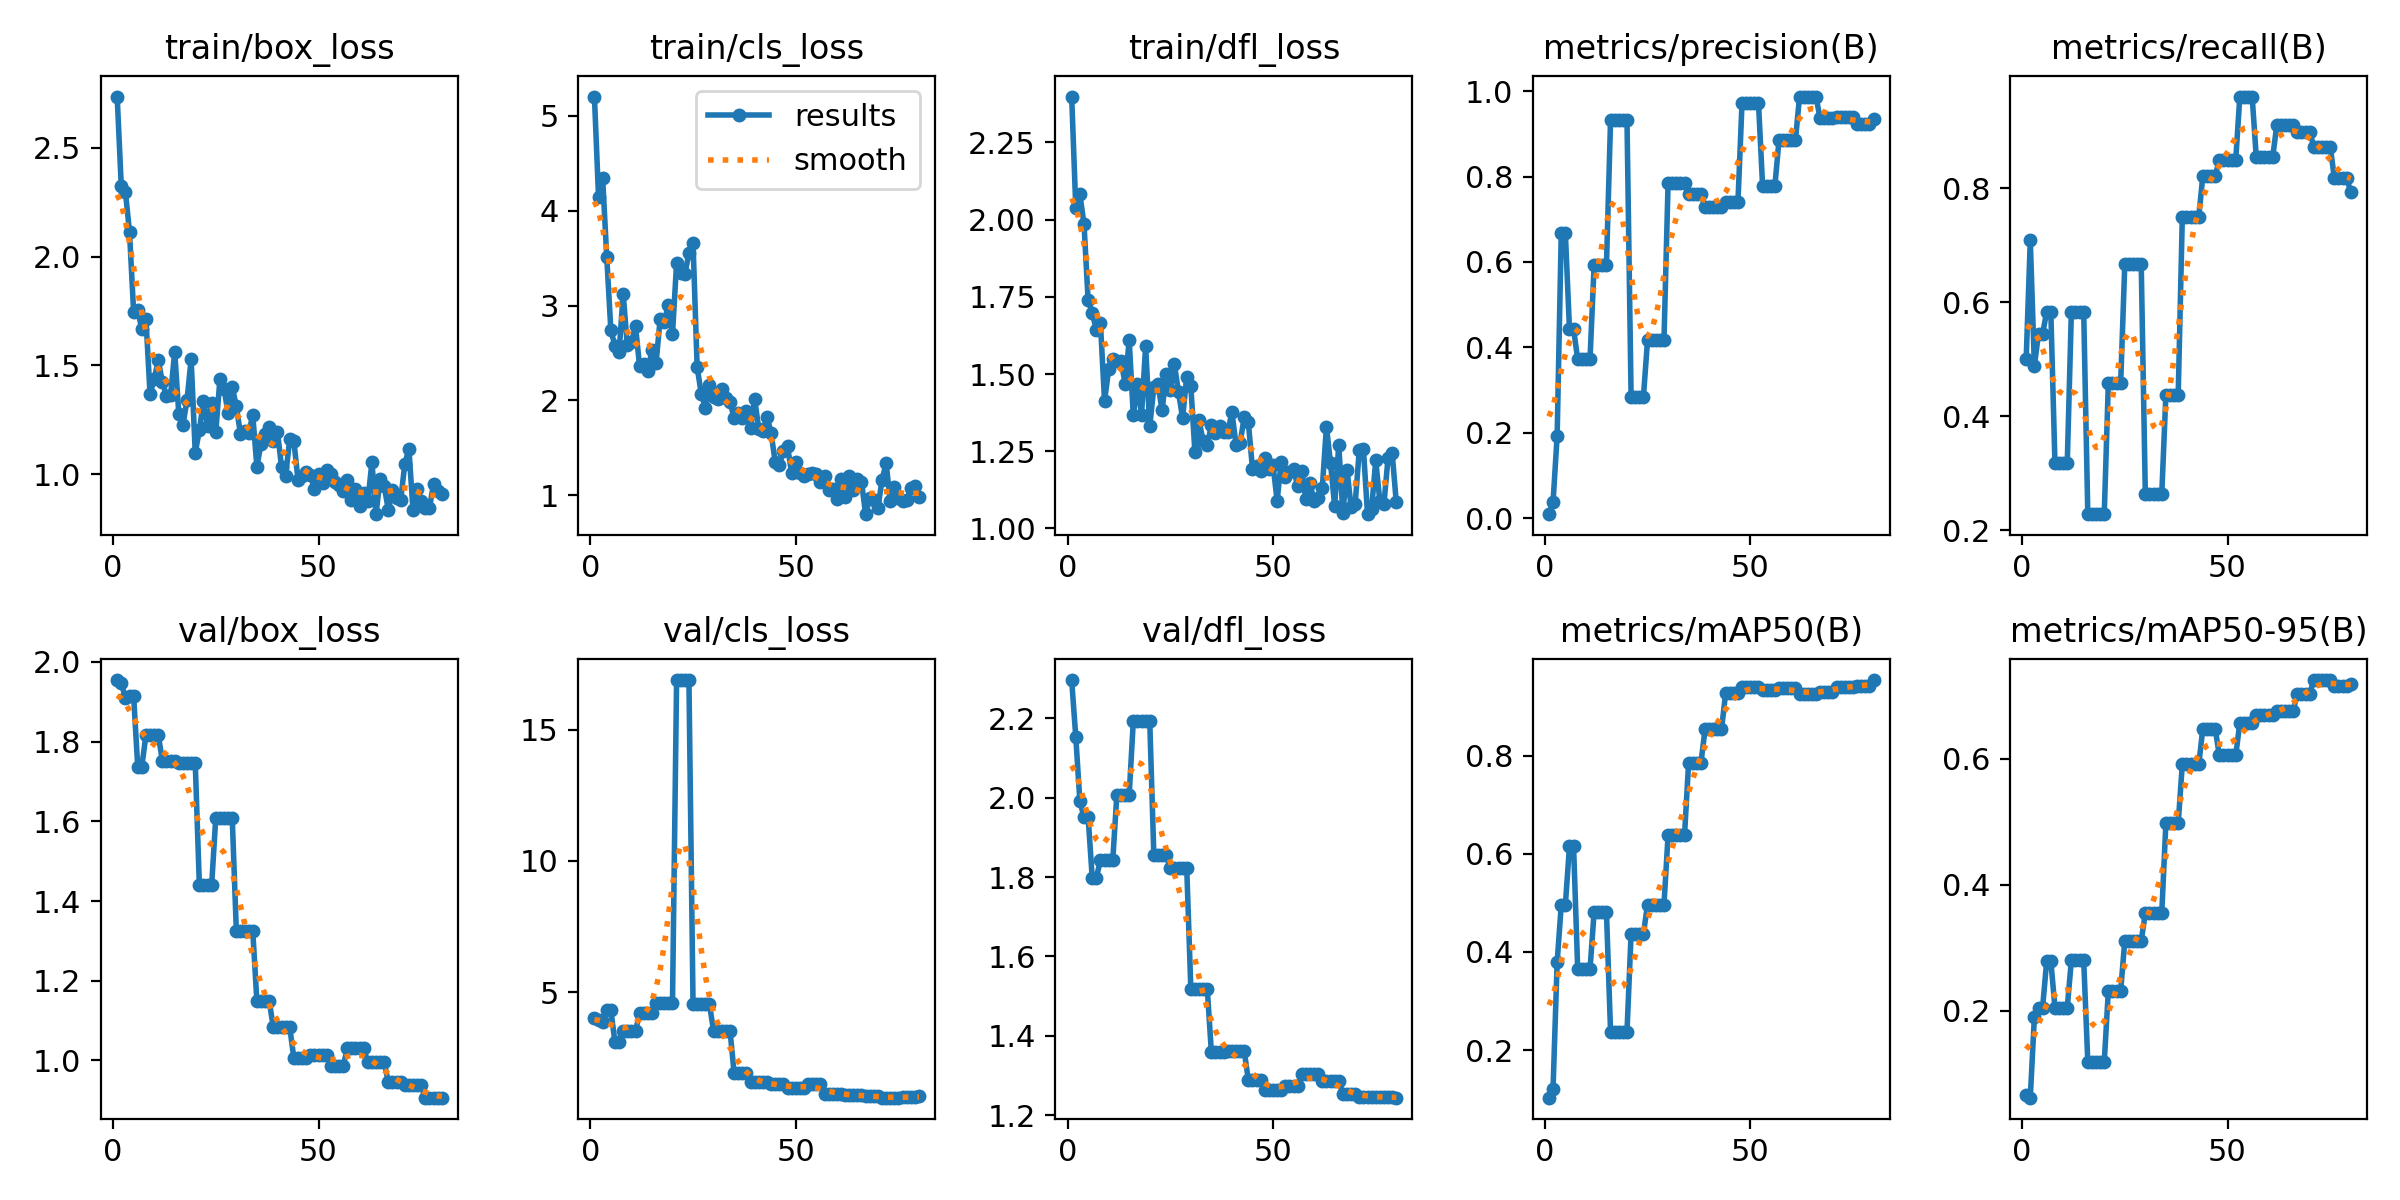

Data behind this chart, as committed beside it:
epoch, time, train/box_loss, train/cls_loss, train/dfl_loss, metrics/precision(B), metrics/recall(B), metrics/mAP50(B), metrics/mAP50-95(B), val/box_loss, val/cls_loss, val/dfl_loss, lr/pg0, lr/pg1, lr/pg2
1, 25.19, 2.737, 5.202, 2.398, 0.00898, 0.5, 0.1031, 0.06551, 1.955, 4.026, 2.296, 7.5e-05, 7.5e-05, 7.5e-05
2, 55.08, 2.324, 4.145, 2.038, 0.03636, 0.7083, 0.1208, 0.06146, 1.947, 3.917, 2.153, 0.0001605, 0.0001605, 0.0001605
3, 84.65, 2.299, 4.342, 2.081, 0.1925, 0.4882, 0.3786, 0.19, 1.91, 3.843, 1.99, 0.0002438, 0.0002438, 0.0002438
4, 123.4, 2.114, 3.51, 1.985, 0.667, 0.5447, 0.4957, 0.2048, 1.915, 4.305, 1.952, 0.000325, 0.000325, 0.000325
5, 153.2, 1.747, 2.739, 1.74, 0.667, 0.5447, 0.4957, 0.2048, 1.915, 4.305, 1.952, 0.000404, 0.000404, 0.000404
6, 180.5, 1.755, 2.576, 1.698, 0.4427, 0.5833, 0.6153, 0.279, 1.738, 3.076, 1.798, 0.0004808, 0.0004808, 0.0004808
7, 208.8, 1.665, 2.507, 1.644, 0.4427, 0.5833, 0.6153, 0.279, 1.738, 3.076, 1.798, 0.0005554, 0.0005554, 0.0005554
8, 237.1, 1.715, 3.124, 1.664, 0.3722, 0.3181, 0.3649, 0.2048, 1.817, 3.518, 1.842, 0.0006279, 0.0006279, 0.0006279
9, 263.7, 1.368, 2.583, 1.412, 0.3722, 0.3181, 0.3649, 0.2048, 1.817, 3.518, 1.842, 0.0006983, 0.0006983, 0.0006983
10, 291, 1.436, 2.612, 1.515, 0.3722, 0.3181, 0.3649, 0.2048, 1.817, 3.518, 1.842, 0.0007664, 0.0007664, 0.0007664
11, 317, 1.523, 2.781, 1.548, 0.3722, 0.3181, 0.3649, 0.2048, 1.817, 3.518, 1.842, 0.0008324, 0.0008324, 0.0008324
12, 345.6, 1.424, 2.359, 1.541, 0.5924, 0.5833, 0.4812, 0.2799, 1.752, 4.185, 2.008, 0.0008963, 0.0008963, 0.0008963
13, 378, 1.36, 2.385, 1.543, 0.5924, 0.5833, 0.4812, 0.2799, 1.752, 4.185, 2.008, 0.0009579, 0.0009579, 0.0009579
14, 412.9, 1.362, 2.307, 1.469, 0.5924, 0.5833, 0.4812, 0.2799, 1.752, 4.185, 2.008, 0.001017, 0.001017, 0.001017
15, 444.4, 1.563, 2.533, 1.609, 0.5924, 0.5833, 0.4812, 0.2799, 1.752, 4.185, 2.008, 0.001033, 0.001033, 0.001033
16, 475.4, 1.277, 2.394, 1.367, 0.932, 0.228, 0.2377, 0.118, 1.746, 4.598, 2.193, 0.001018, 0.001018, 0.001018
17, 504.5, 1.226, 2.858, 1.467, 0.932, 0.228, 0.2377, 0.118, 1.746, 4.598, 2.193, 0.001002, 0.001002, 0.001002
18, 532.2, 1.339, 2.83, 1.368, 0.932, 0.228, 0.2377, 0.118, 1.746, 4.598, 2.193, 0.000987, 0.000987, 0.000987
19, 560.2, 1.529, 3.011, 1.59, 0.932, 0.228, 0.2377, 0.118, 1.746, 4.598, 2.193, 0.0009716, 0.0009716, 0.0009716
20, 591.6, 1.098, 2.698, 1.33, 0.932, 0.228, 0.2377, 0.118, 1.746, 4.598, 2.193, 0.0009561, 0.0009561, 0.0009561
21, 622.5, 1.201, 3.449, 1.457, 0.2842, 0.4583, 0.437, 0.2314, 1.441, 16.89, 1.854, 0.0009406, 0.0009406, 0.0009406
22, 650.5, 1.335, 3.345, 1.468, 0.2842, 0.4583, 0.437, 0.2314, 1.441, 16.89, 1.854, 0.0009252, 0.0009252, 0.0009252
23, 677.1, 1.222, 3.329, 1.382, 0.2842, 0.4583, 0.437, 0.2314, 1.441, 16.89, 1.854, 0.0009097, 0.0009097, 0.0009097
24, 703.4, 1.328, 3.551, 1.499, 0.2842, 0.4583, 0.437, 0.2314, 1.441, 16.89, 1.854, 0.0008942, 0.0008942, 0.0008942
25, 729.9, 1.194, 3.657, 1.448, 0.4165, 0.6667, 0.4964, 0.311, 1.61, 4.526, 1.823, 0.0008787, 0.0008787, 0.0008787
26, 756.2, 1.435, 2.351, 1.532, 0.4165, 0.6667, 0.4964, 0.311, 1.61, 4.526, 1.823, 0.0008633, 0.0008633, 0.0008633
27, 783, 1.393, 2.07, 1.441, 0.4165, 0.6667, 0.4964, 0.311, 1.61, 4.526, 1.823, 0.0008478, 0.0008478, 0.0008478
28, 811.9, 1.279, 1.922, 1.357, 0.4165, 0.6667, 0.4964, 0.311, 1.61, 4.526, 1.823, 0.0008323, 0.0008323, 0.0008323
29, 839, 1.401, 2.163, 1.491, 0.4165, 0.6667, 0.4964, 0.311, 1.61, 4.526, 1.823, 0.0008169, 0.0008169, 0.0008169
30, 868.8, 1.311, 2.034, 1.461, 0.7849, 0.2629, 0.6374, 0.3549, 1.325, 3.516, 1.519, 0.0008014, 0.0008014, 0.0008014
31, 899.4, 1.185, 2.011, 1.246, 0.7849, 0.2629, 0.6374, 0.3549, 1.325, 3.516, 1.519, 0.0007859, 0.0007859, 0.0007859
32, 925.3, 1.197, 2.124, 1.35, 0.7849, 0.2629, 0.6374, 0.3549, 1.325, 3.516, 1.519, 0.0007705, 0.0007705, 0.0007705
33, 951.9, 1.187, 2.027, 1.282, 0.7849, 0.2629, 0.6374, 0.3549, 1.325, 3.516, 1.519, 0.000755, 0.000755, 0.000755
34, 980.1, 1.271, 1.984, 1.271, 0.7849, 0.2629, 0.6374, 0.3549, 1.325, 3.516, 1.519, 0.0007395, 0.0007395, 0.0007395
35, 1009, 1.033, 1.813, 1.333, 0.7597, 0.4374, 0.7855, 0.4975, 1.149, 1.917, 1.359, 0.0007241, 0.0007241, 0.0007241
36, 1037, 1.14, 1.864, 1.31, 0.7597, 0.4374, 0.7855, 0.4975, 1.149, 1.917, 1.359, 0.0007086, 0.0007086, 0.0007086
37, 1065, 1.182, 1.819, 1.33, 0.7597, 0.4374, 0.7855, 0.4975, 1.149, 1.917, 1.359, 0.0006931, 0.0006931, 0.0006931
38, 1092, 1.214, 1.892, 1.312, 0.7597, 0.4374, 0.7855, 0.4975, 1.149, 1.917, 1.359, 0.0006777, 0.0006777, 0.0006777
39, 1119, 1.153, 1.708, 1.312, 0.7279, 0.7496, 0.8531, 0.5913, 1.083, 1.554, 1.36, 0.0006622, 0.0006622, 0.0006622
40, 1149, 1.194, 2.015, 1.377, 0.7279, 0.7496, 0.8531, 0.5913, 1.083, 1.554, 1.36, 0.0006467, 0.0006467, 0.0006467
41, 1186, 1.034, 1.698, 1.272, 0.7279, 0.7496, 0.8531, 0.5913, 1.083, 1.554, 1.36, 0.0006312, 0.0006312, 0.0006312
42, 1218, 0.9927, 1.68, 1.276, 0.7279, 0.7496, 0.8531, 0.5913, 1.083, 1.554, 1.36, 0.0006158, 0.0006158, 0.0006158
43, 1244, 1.161, 1.827, 1.362, 0.7279, 0.7496, 0.8531, 0.5913, 1.083, 1.554, 1.36, 0.0006003, 0.0006003, 0.0006003
44, 1276, 1.152, 1.654, 1.343, 0.7395, 0.8217, 0.9264, 0.6482, 1.006, 1.479, 1.289, 0.0005848, 0.0005848, 0.0005848
45, 1306, 0.9746, 1.35, 1.194, 0.7395, 0.8217, 0.9264, 0.6482, 1.006, 1.479, 1.289, 0.0005694, 0.0005694, 0.0005694
46, 1335, 0.9916, 1.32, 1.202, 0.7395, 0.8217, 0.9264, 0.6482, 1.006, 1.479, 1.289, 0.0005539, 0.0005539, 0.0005539
47, 1369, 1.01, 1.468, 1.186, 0.7395, 0.8217, 0.9264, 0.6482, 1.006, 1.479, 1.289, 0.0005384, 0.0005384, 0.0005384
48, 1397, 0.9974, 1.517, 1.227, 0.9732, 0.8494, 0.9405, 0.6058, 1.013, 1.335, 1.264, 0.000523, 0.000523, 0.000523
49, 1424, 0.9306, 1.231, 1.191, 0.9732, 0.8494, 0.9405, 0.6058, 1.013, 1.335, 1.264, 0.0005075, 0.0005075, 0.0005075
50, 1452, 0.9988, 1.345, 1.206, 0.9732, 0.8494, 0.9405, 0.6058, 1.013, 1.335, 1.264, 0.000492, 0.000492, 0.000492
51, 1479, 0.9582, 1.231, 1.09, 0.9732, 0.8494, 0.9405, 0.6058, 1.013, 1.335, 1.264, 0.0004766, 0.0004766, 0.0004766
52, 1510, 1.019, 1.205, 1.216, 0.9732, 0.8494, 0.9405, 0.6058, 1.013, 1.335, 1.264, 0.0004611, 0.0004611, 0.0004611
53, 1537, 1, 1.221, 1.166, 0.779, 0.9609, 0.9331, 0.6574, 0.9852, 1.497, 1.274, 0.0004456, 0.0004456, 0.0004456
54, 1564, 0.9634, 1.236, 1.184, 0.779, 0.9609, 0.9331, 0.6574, 0.9852, 1.497, 1.274, 0.0004302, 0.0004302, 0.0004302
55, 1594, 0.9499, 1.225, 1.194, 0.779, 0.9609, 0.9331, 0.6574, 0.9852, 1.497, 1.274, 0.0004147, 0.0004147, 0.0004147
56, 1620, 0.9202, 1.141, 1.138, 0.779, 0.9609, 0.9331, 0.6574, 0.9852, 1.497, 1.274, 0.0003992, 0.0003992, 0.0003992
57, 1647, 0.9735, 1.202, 1.187, 0.8858, 0.8547, 0.9373, 0.6698, 1.03, 1.116, 1.303, 0.0003837, 0.0003837, 0.0003837
58, 1676, 0.8791, 1.052, 1.094, 0.8858, 0.8547, 0.9373, 0.6698, 1.03, 1.116, 1.303, 0.0003683, 0.0003683, 0.0003683
59, 1706, 0.9295, 1.062, 1.146, 0.8858, 0.8547, 0.9373, 0.6698, 1.03, 1.116, 1.303, 0.0003528, 0.0003528, 0.0003528
60, 1731, 0.8509, 0.9659, 1.088, 0.8858, 0.8547, 0.9373, 0.6698, 1.03, 1.116, 1.303, 0.0003373, 0.0003373, 0.0003373
... 20 more rows
